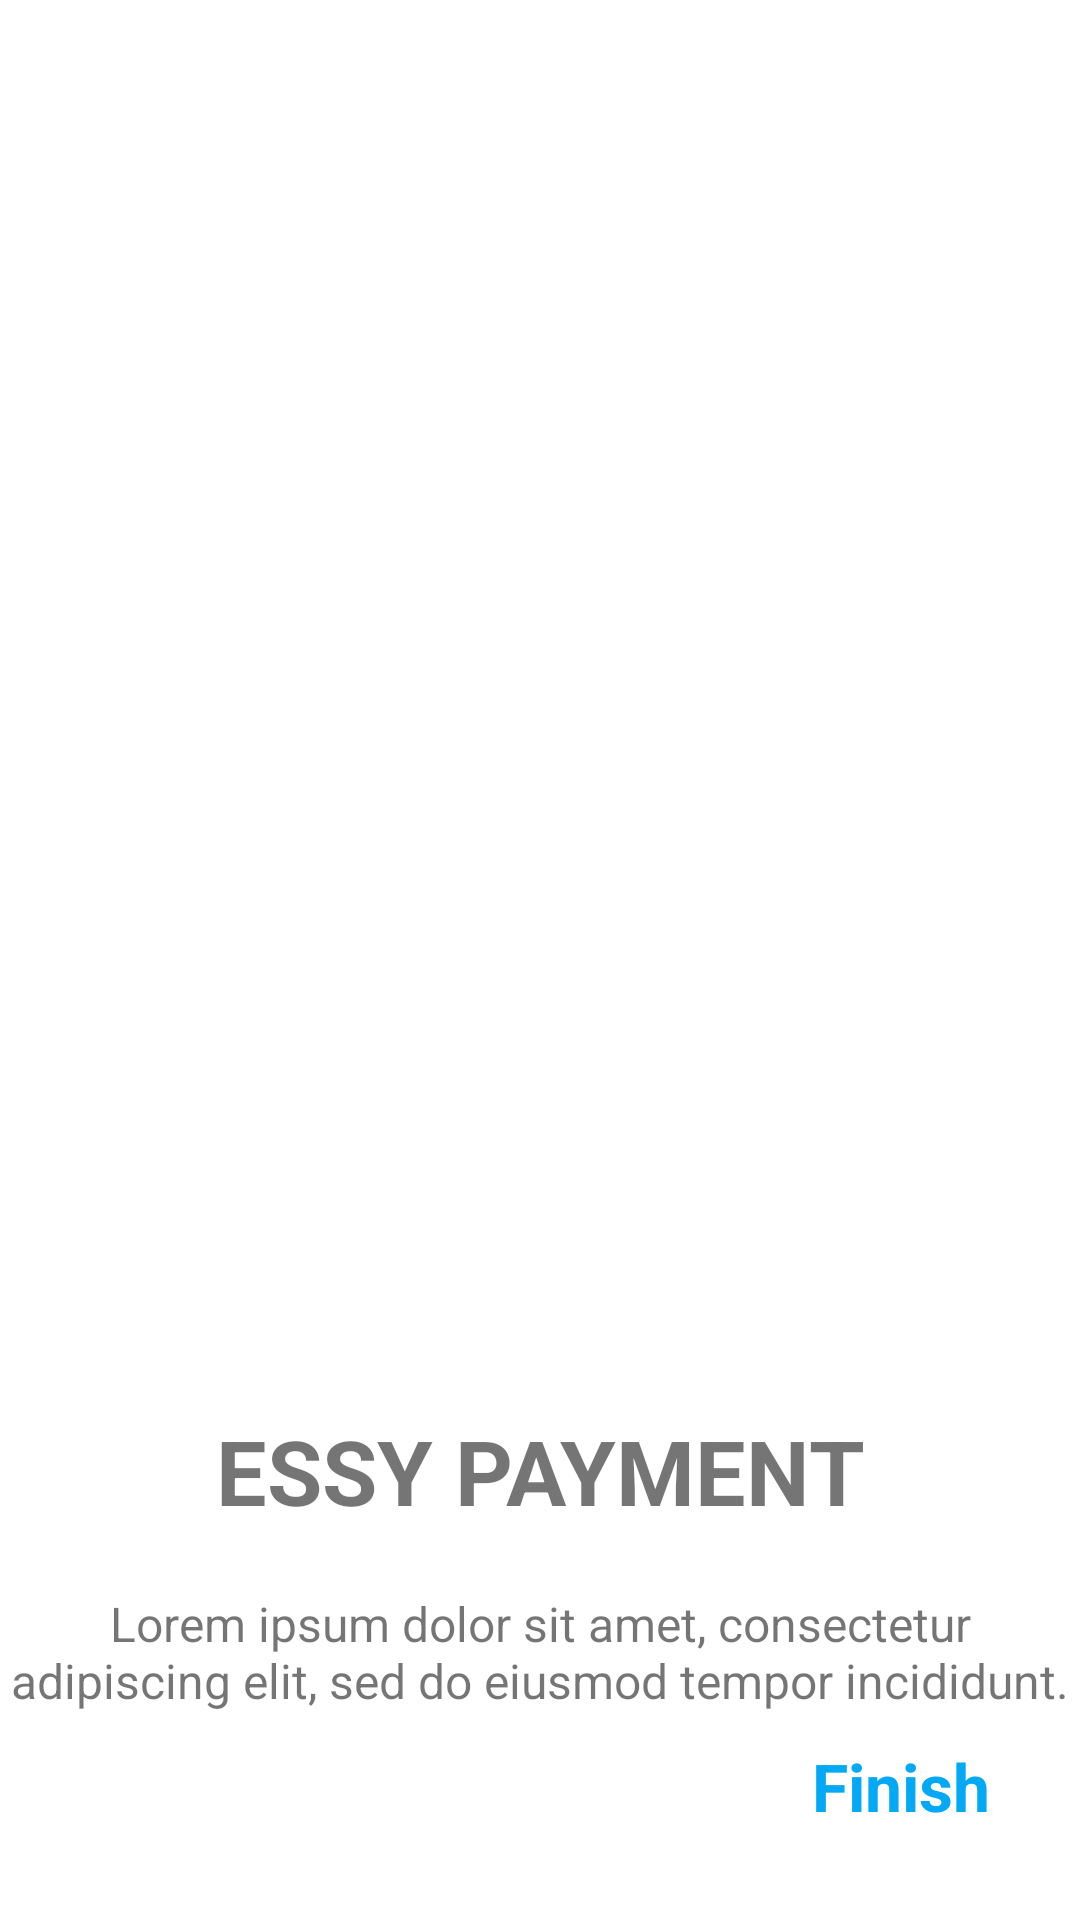

Reconstruct the res/layout file that produces this screen, plus the resources it refers to.
<!-- AndroidManifest.xml: application theme Theme.ViewPageKotlin -->
<!-- res/layout/fragment_third.xml -->
<?xml version="1.0" encoding="utf-8"?>
<androidx.constraintlayout.widget.ConstraintLayout xmlns:android="http://schemas.android.com/apk/res/android"
    xmlns:app="http://schemas.android.com/apk/res-auto"
    xmlns:tools="http://schemas.android.com/tools"
    android:layout_width="match_parent"
    android:layout_height="match_parent"
    tools:context=".onboarding.screen.ThirdFragment">

    <ImageView
        android:id="@+id/imageView3"
        android:layout_width="300dp"
        android:layout_height="300dp"
        android:layout_marginTop="120dp"
        android:src="@drawable/ic_delivery"
        app:layout_constraintEnd_toEndOf="parent"
        app:layout_constraintStart_toStartOf="parent"
        app:layout_constraintTop_toTopOf="parent" />

    <TextView
        android:id="@+id/title3"
        android:layout_width="wrap_content"
        android:layout_height="wrap_content"
        android:layout_marginTop="50dp"
        android:text="ESSY PAYMENT"
        android:textSize="30sp"
        android:textStyle="bold"
        app:layout_constraintEnd_toEndOf="parent"
        app:layout_constraintStart_toStartOf="parent"
        app:layout_constraintTop_toBottomOf="@+id/imageView3" />

    <TextView
        android:id="@+id/description3"
        android:layout_width="wrap_content"
        android:layout_height="wrap_content"
        android:layout_marginTop="20dp"
        android:gravity="center"
        android:text="@string/lorem"
        android:textSize="16sp"
        app:layout_constraintEnd_toEndOf="parent"
        app:layout_constraintStart_toStartOf="parent"
        app:layout_constraintTop_toBottomOf="@+id/title3" />

    <TextView
        android:id="@+id/finish"
        android:layout_width="wrap_content"
        android:layout_height="wrap_content"
        android:layout_marginEnd="30dp"
        android:layout_marginBottom="30dp"
        android:text="Finish"
        android:textColor="#03A9F4"
        android:textSize="22sp"
        android:textStyle="bold"
        app:layout_constraintBottom_toBottomOf="parent"
        app:layout_constraintEnd_toEndOf="parent" />

</androidx.constraintlayout.widget.ConstraintLayout>
<!-- resources referenced by this layout -->
<resources>
  <string name="lorem">Lorem ipsum dolor sit amet, consectetur adipiscing elit, sed do eiusmod tempor incididunt.</string>
  <style name="Theme.ViewPageKotlin" parent="Theme.MaterialComponents.DayNight.DarkActionBar">
          
          <item name="colorPrimary">@color/purple_500</item>
          <item name="colorPrimaryVariant">@color/purple_700</item>
          <item name="colorOnPrimary">@color/white</item>
          
          <item name="colorSecondary">@color/teal_200</item>
          <item name="colorSecondaryVariant">@color/teal_700</item>
          <item name="colorOnSecondary">@color/black</item>
          
          <item name="android:statusBarColor" tools:targetApi="l">?attr/colorPrimaryVariant</item>
          
      </style>
  <!-- not gathered from this repository: default colours our renderer supplied (Android Studio template values) -->
  <color name="purple_500">#FF6200EE</color>
  <color name="purple_700">#FF3700B3</color>
  <color name="teal_200">#FF03DAC5</color>
  <color name="teal_700">#FF018786</color>
  <color name="black">#FF000000</color>
  <color name="white">#FFFFFFFF</color>
</resources>
